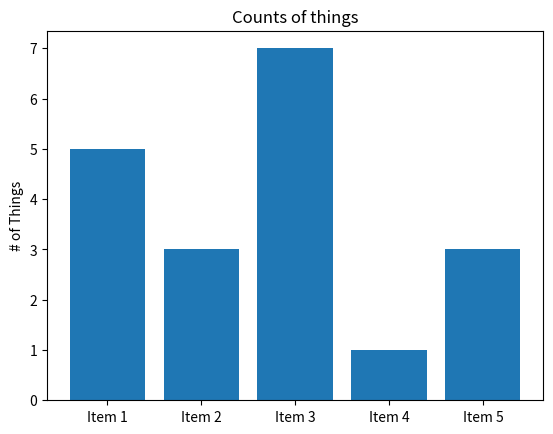

Write Python code to recreate this figure.
from matplotlib import pyplot as plt

things = ["Item 1", "Item 2", "Item 3", "Item 4", "Item 5"]
counts = [5, 3, 7, 1, 3]

plt.bar(range(len(things)), counts)

plt.title("Counts of things")
plt.ylabel("# of Things")

plt.xticks(range(len(things)), things)

plt.savefig("bar.png")

